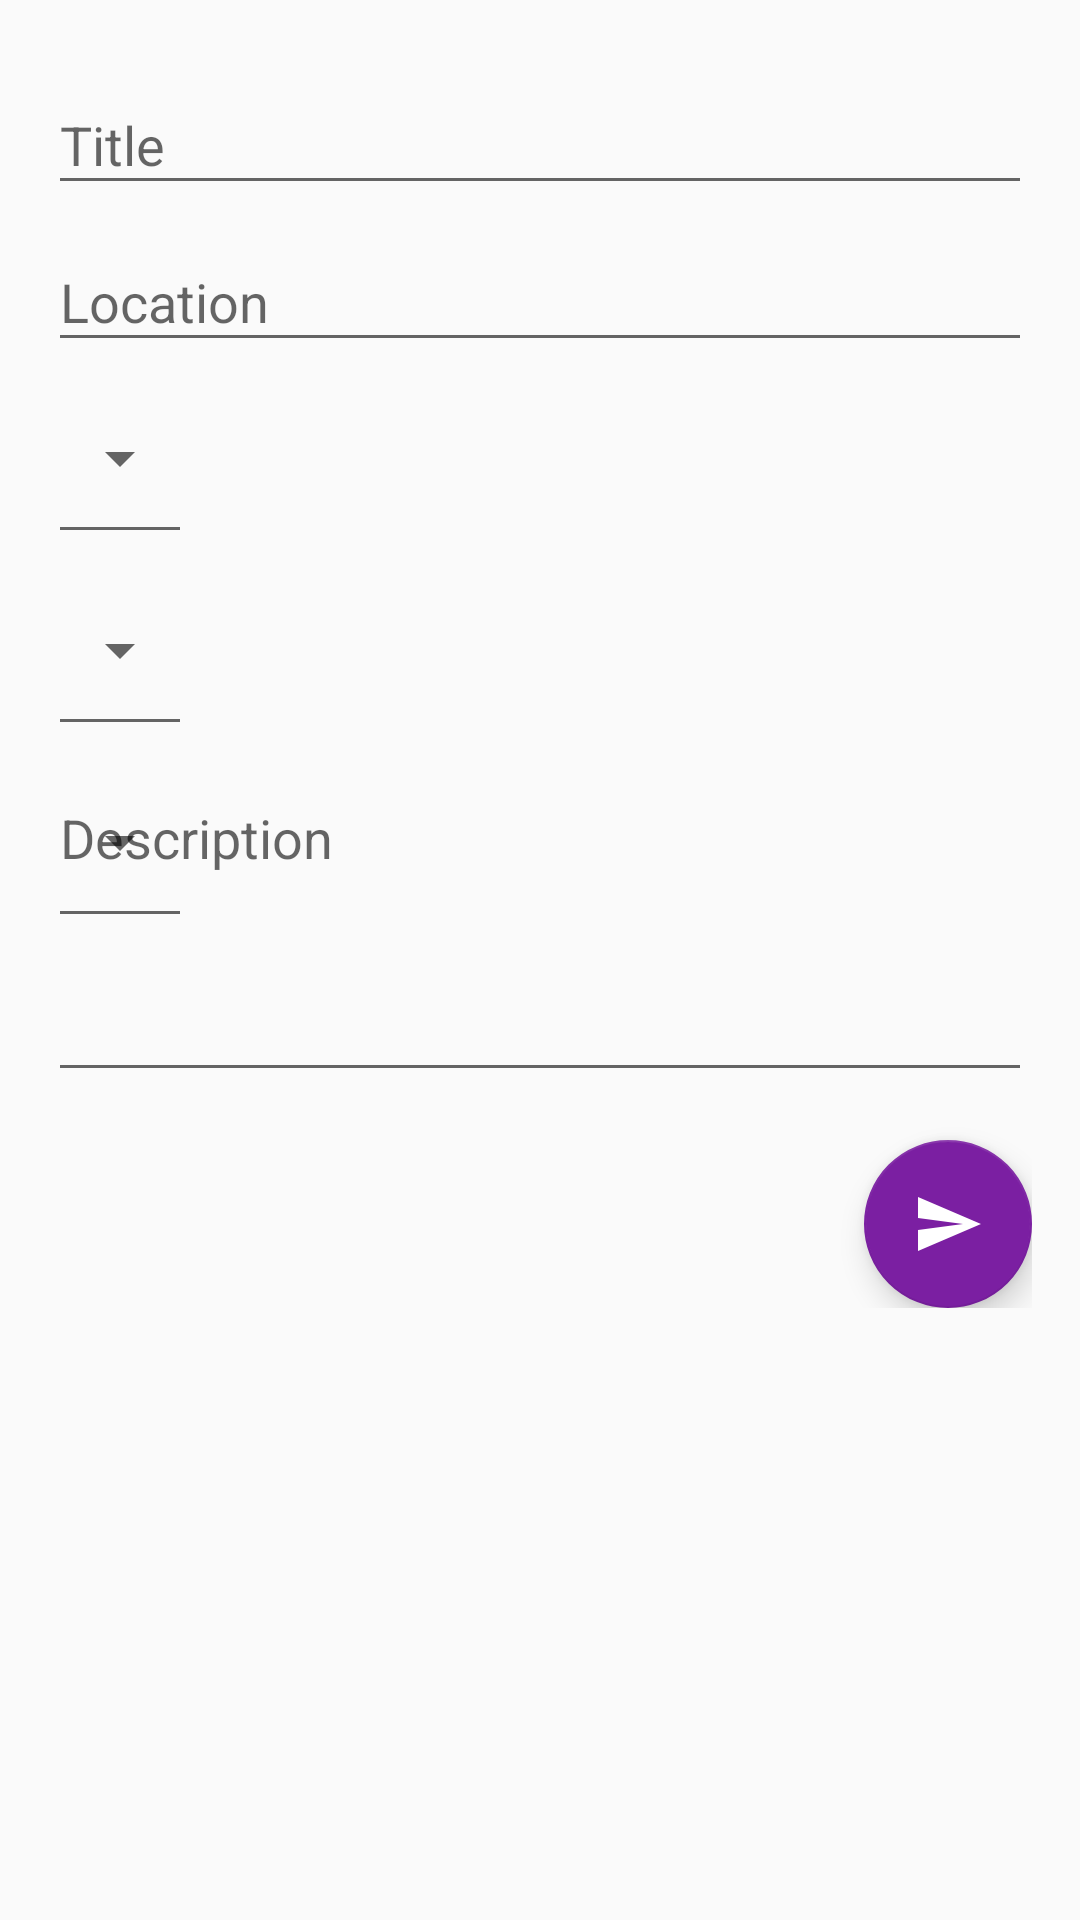

This screen was rendered from an Android layout file. Write that file and the resources it references.
<!-- AndroidManifest.xml: application theme AppTheme -->
<!-- res/layout/content_edit_post.xml -->
<?xml version="1.0" encoding="utf-8"?>
<layout
    xmlns:android="http://schemas.android.com/apk/res/android"
    xmlns:app="http://schemas.android.com/apk/res-auto"
    xmlns:tools="http://schemas.android.com/tools">
    <android.support.v4.widget.NestedScrollView
        android:layout_width="match_parent"
        android:layout_height="match_parent"
        app:layout_behavior="@string/appbar_scrolling_view_behavior"
        tools:context=".ui.post.EditPostActivity"
        tools:showIn="@layout/activity_edit_post">
        <android.support.constraint.ConstraintLayout
            android:layout_width="match_parent"
            android:layout_height="match_parent"
            android:padding="@dimen/text_margin">

            <android.support.design.widget.TextInputLayout
                android:id="@+id/wrapper_title"
                android:layout_width="match_parent"
                android:layout_height="wrap_content">

                <android.support.design.widget.TextInputEditText
                    android:id="@+id/edit_title"
                    android:layout_width="match_parent"
                    android:layout_height="wrap_content"
                    android:inputType="textPersonName"
                    android:hint="@string/text_title" />

            </android.support.design.widget.TextInputLayout>

            <android.support.design.widget.TextInputLayout
                android:id="@+id/wrapper_location"
                android:layout_width="match_parent"
                android:layout_height="wrap_content"
                app:layout_constraintTop_toBottomOf="@id/wrapper_title" >

                <android.support.design.widget.TextInputEditText
                    android:id="@+id/edit_location"
                    android:layout_width="match_parent"
                    android:layout_height="wrap_content"
                    android:inputType="textPersonName"
                    android:hint="@string/hint_location" />

            </android.support.design.widget.TextInputLayout>

            <Spinner
                android:id="@+id/spinner_price"
                android:layout_width="wrap_content"
                android:layout_height="?android:attr/listPreferredItemHeight"
                style="@style/Widget.AppCompat.Spinner.Underlined"
                app:layout_constraintTop_toBottomOf="@id/wrapper_location" />

            <Spinner
                android:id="@+id/spinner_duration"
                android:layout_width="wrap_content"
                android:layout_height="?android:attr/listPreferredItemHeight"
                style="@style/Widget.AppCompat.Spinner.Underlined"
                app:layout_constraintTop_toBottomOf="@id/spinner_price" />

            <Spinner
                android:id="@+id/spinner_difficulty"
                android:layout_width="wrap_content"
                android:layout_height="?android:attr/listPreferredItemHeight"
                style="@style/Widget.AppCompat.Spinner.Underlined"
                app:layout_constraintTop_toBottomOf="@id/spinner_duration" />

            <android.support.design.widget.TextInputLayout
                android:id="@+id/wrapper_description"
                android:layout_width="match_parent"
                android:layout_height="wrap_content"
                app:layout_constraintTop_toBottomOf="@id/spinner_duration" >

                <EditText
                    android:id="@+id/edit_description"
                    android:layout_width="match_parent"
                    android:layout_height="wrap_content"
                    android:inputType="textMultiLine"
                    android:gravity="top|start"
                    android:lines="4"
                    android:hint="@string/hint_description"
                    app:layout_constraintTop_toBottomOf="@id/spinner_difficulty" />

            </android.support.design.widget.TextInputLayout>

            <android.support.design.widget.FloatingActionButton
                android:id="@+id/fab_submit"
                android:layout_width="wrap_content"
                android:layout_height="wrap_content"
                app:srcCompat="@drawable/ic_send"
                android:layout_marginTop="@dimen/text_margin"
                app:layout_constraintTop_toBottomOf="@id/wrapper_description"
                app:layout_constraintBottom_toBottomOf="parent"
                app:layout_constraintEnd_toEndOf="parent" />

        </android.support.constraint.ConstraintLayout>
    </android.support.v4.widget.NestedScrollView>
</layout>
<!-- res/layout/activity_edit_post.xml (included above) -->
<?xml version="1.0" encoding="utf-8"?>
<layout
    xmlns:android="http://schemas.android.com/apk/res/android"
    xmlns:app="http://schemas.android.com/apk/res-auto"
    xmlns:tools="http://schemas.android.com/tools">
    <data>
        <variable name="post" type="cc.poh.first.data.PostEntity" />
    </data>
    <android.support.design.widget.CoordinatorLayout
        android:layout_width="match_parent"
        android:layout_height="match_parent"
        tools:context=".ui.post.EditPostActivity">

        <android.support.design.widget.AppBarLayout
            android:id="@+id/app_bar"
            android:layout_width="match_parent"
            android:layout_height="@dimen/appbar_height"
            android:theme="@style/AppTheme.AppBarOverlay">

            <android.support.design.widget.CollapsingToolbarLayout
                android:id="@+id/toolbar_layout"
                android:layout_width="match_parent"
                android:layout_height="match_parent"
                android:fitsSystemWindows="true"
                app:contentScrim="?attr/colorPrimary"
                app:layout_scrollFlags="scroll|exitUntilCollapsed"
                app:titleEnabled="false"
                app:toolbarId="@+id/toolbar">

                <android.support.constraint.ConstraintLayout
                    android:id="@+id/head"
                    android:layout_width="match_parent"
                    android:layout_height="match_parent"
                    android:foreground="?attr/selectableItemBackgroundBorderless">

                    <android.support.v7.widget.AppCompatImageView
                        android:id="@+id/banner"
                        android:layout_width="match_parent"
                        android:layout_height="match_parent"
                        android:background="@color/placeholderBackground"
                        android:contentDescription="@string/title_discover"
                        android:scaleType="centerCrop"
                        app:srcCompat="@drawable/ic_image"
                        app:layout_collapseMode="parallax" />

                    <android.support.v7.widget.AppCompatImageView
                        android:layout_width="wrap_content"
                        android:layout_height="wrap_content"
                        android:layout_margin="@dimen/text_margin"
                        app:srcCompat="@drawable/ic_camera"
                        app:layout_constraintBottom_toBottomOf="@id/banner"
                        app:layout_constraintEnd_toEndOf="@id/banner" />

                </android.support.constraint.ConstraintLayout>

                <android.support.v7.widget.Toolbar
                    android:id="@+id/toolbar"
                    android:layout_width="match_parent"
                    android:layout_height="?attr/actionBarSize"
                    app:layout_collapseMode="pin"
                    app:popupTheme="@style/AppTheme.PopupOverlay" />

            </android.support.design.widget.CollapsingToolbarLayout>
        </android.support.design.widget.AppBarLayout>

        <include android:id="@+id/content" layout="@layout/content_edit_post" />

    </android.support.design.widget.CoordinatorLayout>
</layout>
<!-- resources referenced by this layout -->
<resources>
  <color name="placeholderBackground">@android:color/darker_gray</color>
  <dimen name="appbar_height">200dp</dimen>
  <dimen name="text_margin">16dp</dimen>
  <!-- drawable ic_camera (drawable) -->
  <vector xmlns:android="http://schemas.android.com/apk/res/android"
          android:width="24dp"
          android:height="24dp"
          android:viewportWidth="24.0"
          android:viewportHeight="24.0">
      <path
          android:fillColor="@color/navigationIcon"
          android:pathData="M12,12m-3.2,0a3.2,3.2 0,1 1,6.4 0a3.2,3.2 0,1 1,-6.4 0"/>
      <path
          android:fillColor="@color/navigationIcon"
          android:pathData="M9,2L7.17,4L4,4c-1.1,0 -2,0.9 -2,2v12c0,1.1 0.9,2 2,2h16c1.1,0 2,-0.9 2,-2L22,6c0,-1.1 -0.9,-2 -2,-2h-3.17L15,2L9,2zM12,17c-2.76,0 -5,-2.24 -5,-5s2.24,-5 5,-5 5,2.24 5,5 -2.24,5 -5,5z"/>
  </vector>
  <!-- drawable ic_image (drawable) -->
  <vector xmlns:android="http://schemas.android.com/apk/res/android"
          android:width="24dp"
          android:height="24dp"
          android:viewportWidth="24.0"
          android:viewportHeight="24.0">
      <path
          android:fillColor="@color/placeholderColor"
          android:pathData="M21,19V5c0,-1.1 -0.9,-2 -2,-2H5c-1.1,0 -2,0.9 -2,2v14c0,1.1 0.9,2 2,2h14c1.1,0 2,-0.9 2,-2zM8.5,13.5l2.5,3.01L14.5,12l4.5,6H5l3.5,-4.5z"/>
  </vector>
  <!-- drawable ic_send (drawable) -->
  <vector xmlns:android="http://schemas.android.com/apk/res/android"
          android:width="24dp"
          android:height="24dp"
          android:viewportWidth="24.0"
          android:viewportHeight="24.0">
      <path
          android:fillColor="@color/navigationIcon"
          android:pathData="M2.01,21L23,12 2.01,3 2,10l15,2 -15,2z"/>
  </vector>
  <string name="hint_description">Description</string>
  <string name="hint_location">Location</string>
  <string name="text_title">Title</string>
  <string name="title_discover">Discover</string>
  <style name="AppTheme.AppBarOverlay" parent="ThemeOverlay.AppCompat.Dark.ActionBar" />
  <style name="AppTheme.PopupOverlay" parent="ThemeOverlay.AppCompat.Light" />
  <style name="AppTheme" parent="Theme.AppCompat.Light.NoActionBar">
          
          <item name="colorPrimary">@color/colorPrimary</item>
          <item name="colorPrimaryDark">@color/colorPrimaryDark</item>
          <item name="colorAccent">@color/colorAccent</item>
      </style>
  <color name="navigationIcon">#FFFFFF</color>
  <color name="placeholderColor">@android:color/background_light</color>
  <color name="colorPrimary">#009688</color>
  <color name="colorPrimaryDark">#00675b</color>
  <color name="colorAccent">#7b1fa2</color>
</resources>
